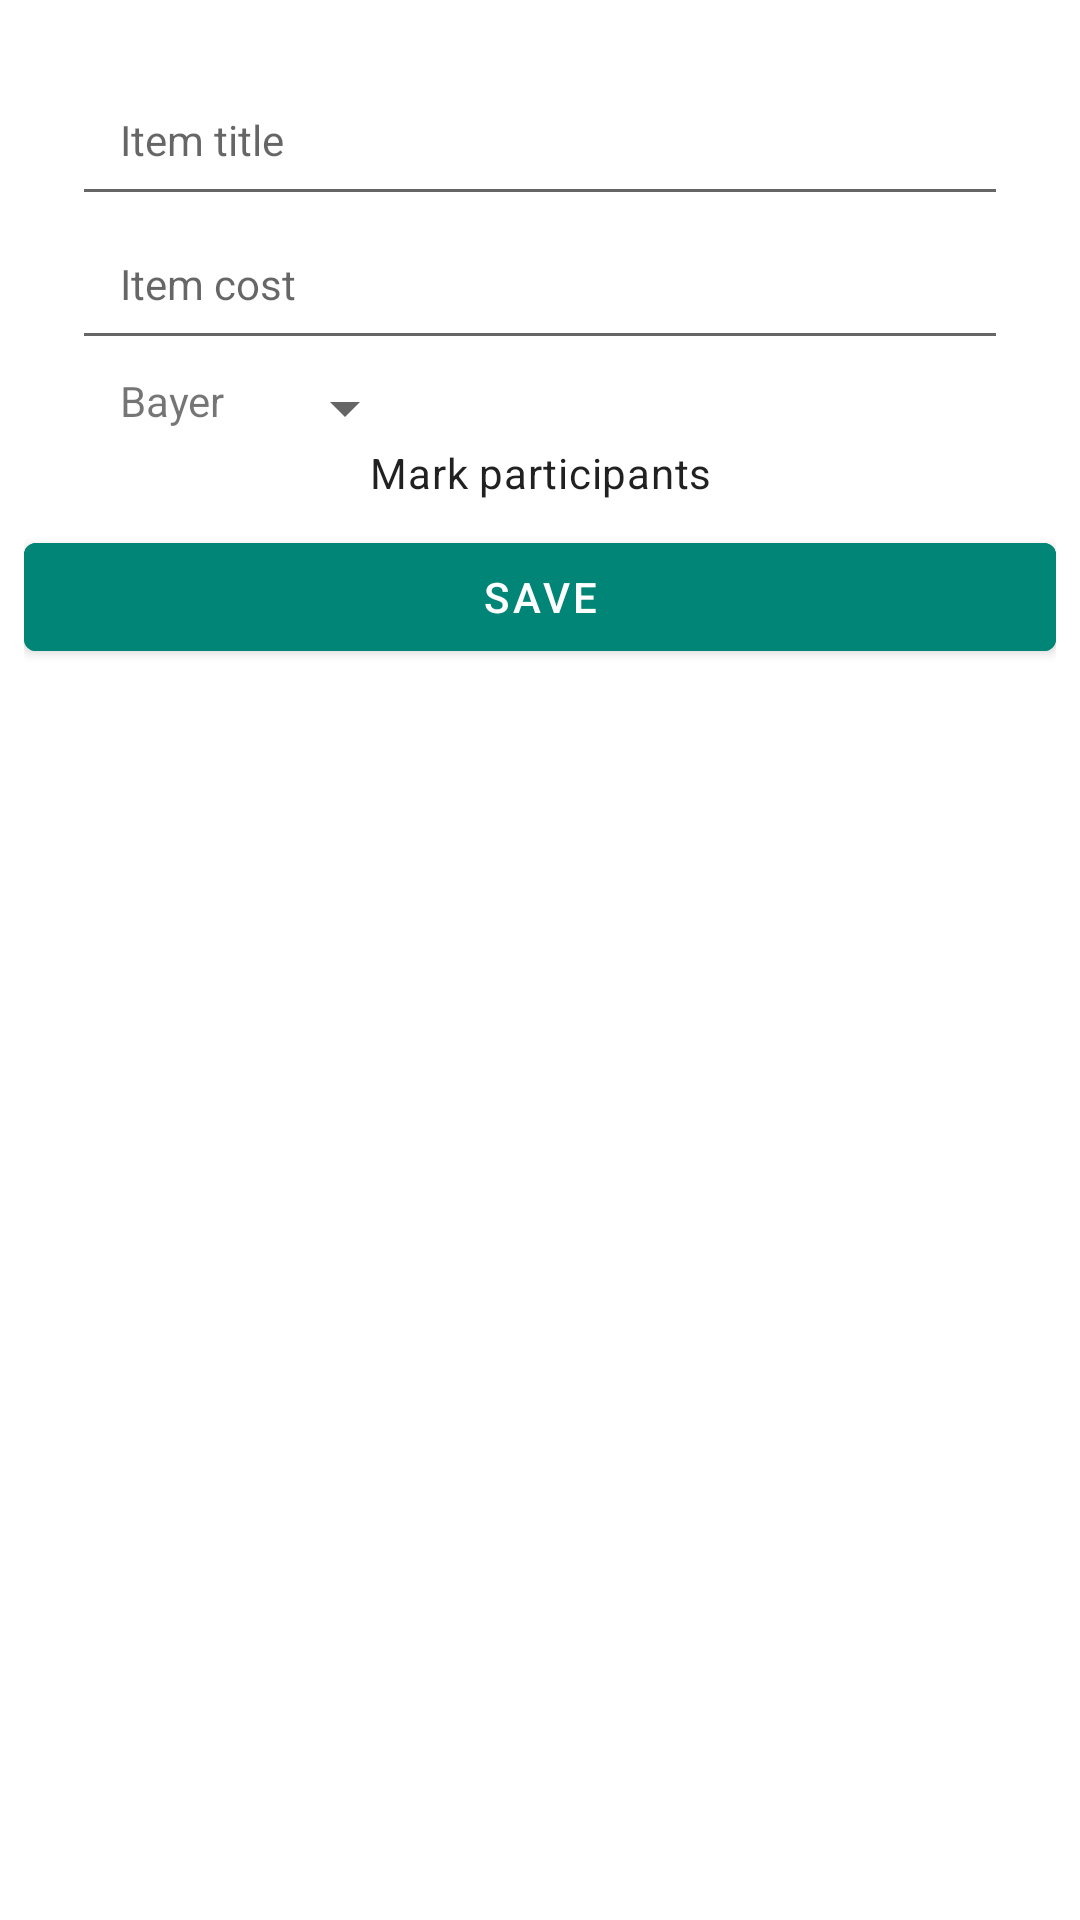

This screen was rendered from an Android layout file. Write that file and the resources it references.
<!-- AndroidManifest.xml: application theme AppTheme -->
<!-- res/layout/fr_add_new_item.xml -->
<?xml version="1.0" encoding="utf-8"?>
<LinearLayout xmlns:android="http://schemas.android.com/apk/res/android"
    xmlns:tools="http://schemas.android.com/tools"
    android:layout_width="match_parent"
    android:layout_height="match_parent"
    android:orientation="vertical"
    android:padding="@dimen/rw_padding_bottom"
    tools:context=".view.item.AddEditItemActivity">

    <androidx.core.widget.NestedScrollView
        android:layout_width="match_parent"
        android:layout_height="match_parent">

        <LinearLayout
            android:orientation="vertical"
            android:id="@+id/scrollable_container"
            android:layout_width="match_parent"
            android:layout_height="match_parent">

            <Space
                android:layout_width="wrap_content"
                android:layout_height="16dp">
            </Space>

            <EditText
                android:id="@+id/edit_text_item_title"
                android:hint="@string/item_title"
                android:layout_width="match_parent"
                android:layout_height="48dp"
                android:singleLine="true"
                android:layout_marginLeft="16dp"
                android:layout_marginRight="16dp"
                android:padding="16dp"
                android:textSize="14sp" />

            <EditText
                android:id="@+id/edit_text_items_cost"
                android:hint="@string/item_cost"
                android:layout_width="match_parent"
                android:layout_height="48dp"
                android:singleLine="true"
                android:imeOptions="actionDone"
                android:inputType="numberDecimal"
                android:digits="0123456789."
                android:layout_marginLeft="16dp"
                android:layout_marginRight="16dp"
                android:padding="16dp"
                android:textSize="14sp" />

            <Space
                android:layout_width="wrap_content"
                android:layout_height="4dp">
            </Space>

            <LinearLayout
                android:layout_marginLeft="16dp"
                android:layout_marginRight="16dp"
                android:orientation="horizontal"
                android:layout_width="wrap_content"
                android:layout_height="wrap_content">

                <TextView
                    android:text="@string/bayer"
                    android:layout_marginLeft="16dp"
                    android:layout_width="wrap_content"
                    android:layout_height="wrap_content">

                </TextView>
                <androidx.appcompat.widget.AppCompatSpinner
                    android:id="@+id/spinner_bayer_selection"
                    android:layout_marginLeft="16dp"
                    android:spinnerMode="dialog"
                    tools:listitem="@layout/spinner_row"
                    android:layout_width="match_parent"
                    android:layout_height="wrap_content">

                </androidx.appcompat.widget.AppCompatSpinner>

            </LinearLayout>

            <TextView
                android:textAppearance="@style/TextAppearance.MaterialComponents.Body2"
                android:layout_marginLeft="16dp"
                android:layout_marginRight="16dp"
                android:textAlignment="center"
                android:text="@string/mark_participants_title"
                android:layout_width="match_parent"
                android:layout_height="wrap_content"
                />

            <androidx.recyclerview.widget.RecyclerView
                android:id="@+id/rv_persons_item"
                android:clipToPadding="false"
                android:paddingBottom="@dimen/rw_padding_bottom"
                android:layout_width="match_parent"
                android:layout_height="wrap_content"
                tools:listitem="@layout/li_persons_item" />

            <include
                layout="@layout/btn_save_item"/>

        </LinearLayout>
    </androidx.core.widget.NestedScrollView>

</LinearLayout>
<!-- res/layout/spinner_row.xml (included above) -->
<?xml version="1.0" encoding="utf-8"?>
<TextView xmlns:android="http://schemas.android.com/apk/res/android"
    android:id="@+id/cust_view"
    android:minWidth="246dp"
    android:layout_width="match_parent"
    android:layout_height="48dp"
    android:gravity="left|center_vertical"
    android:textColor="@android:color/black"
    android:textSize="14sp"
    android:paddingLeft="4dp"
    android:textIsSelectable="false"/>
<!-- res/layout/li_persons_item.xml (included above) -->
<?xml version="1.0" encoding="utf-8"?>
<RelativeLayout android:layout_width="match_parent"
    android:layout_height="wrap_content"
    xmlns:app="http://schemas.android.com/apk/res-auto"
    android:padding="16dp"
    xmlns:android="http://schemas.android.com/apk/res/android">

        <TextView
            android:id="@+id/tw_person_name"
            android:layout_width="wrap_content"
            android:layout_height="wrap_content"
            android:text="Ваня Иванов"
            android:textSize="20sp"
            android:ellipsize="end"
            android:textAppearance="@style/TextAppearance.MaterialComponents.Body1"
            />

        <androidx.appcompat.widget.SwitchCompat
            android:id="@+id/rb_set_user"
            android:layout_width="wrap_content"
            android:layout_height="wrap_content"
            android:layout_alignParentRight="true">

        </androidx.appcompat.widget.SwitchCompat>

</RelativeLayout>
<!-- res/layout/btn_save_item.xml (included above) -->
<?xml version="1.0" encoding="utf-8"?>
<LinearLayout xmlns:android="http://schemas.android.com/apk/res/android"
    xmlns:app="http://schemas.android.com/apk/res-auto"
    android:orientation="vertical" android:layout_width="match_parent"
    android:layout_height="match_parent">

    <com.google.android.material.button.MaterialButton
        android:id="@+id/btn_save_item"
        android:layout_width="match_parent"
        android:layout_height="wrap_content"
        android:backgroundTint="@color/colorPrimary"
        android:text="@string/item_save_btn"
        android:textColor="#ffffff"
        app:backgroundTint="#00A57272" />

</LinearLayout>
<!-- resources referenced by this layout -->
<resources>
  <color name="colorPrimary">#008577</color>
  <dimen name="rw_padding_bottom">8dp</dimen>
  <string name="bayer">Bayer</string>
  <string name="item_cost">Item cost</string>
  <string name="item_save_btn">Save</string>
  <string name="item_title">Item title</string>
  <string name="mark_participants_title">Mark participants</string>
  <style name="AppTheme" parent="Theme.MaterialComponents.Light.NoActionBar">
          
          <item name="colorPrimary">@color/colorPrimary</item>
          <item name="colorPrimaryDark">@color/colorPrimaryDark</item>
          <item name="colorAccent">@color/colorAccent</item>
      </style>
  <color name="colorPrimaryDark">#00574B</color>
  <color name="colorAccent">#D81B60</color>
</resources>
